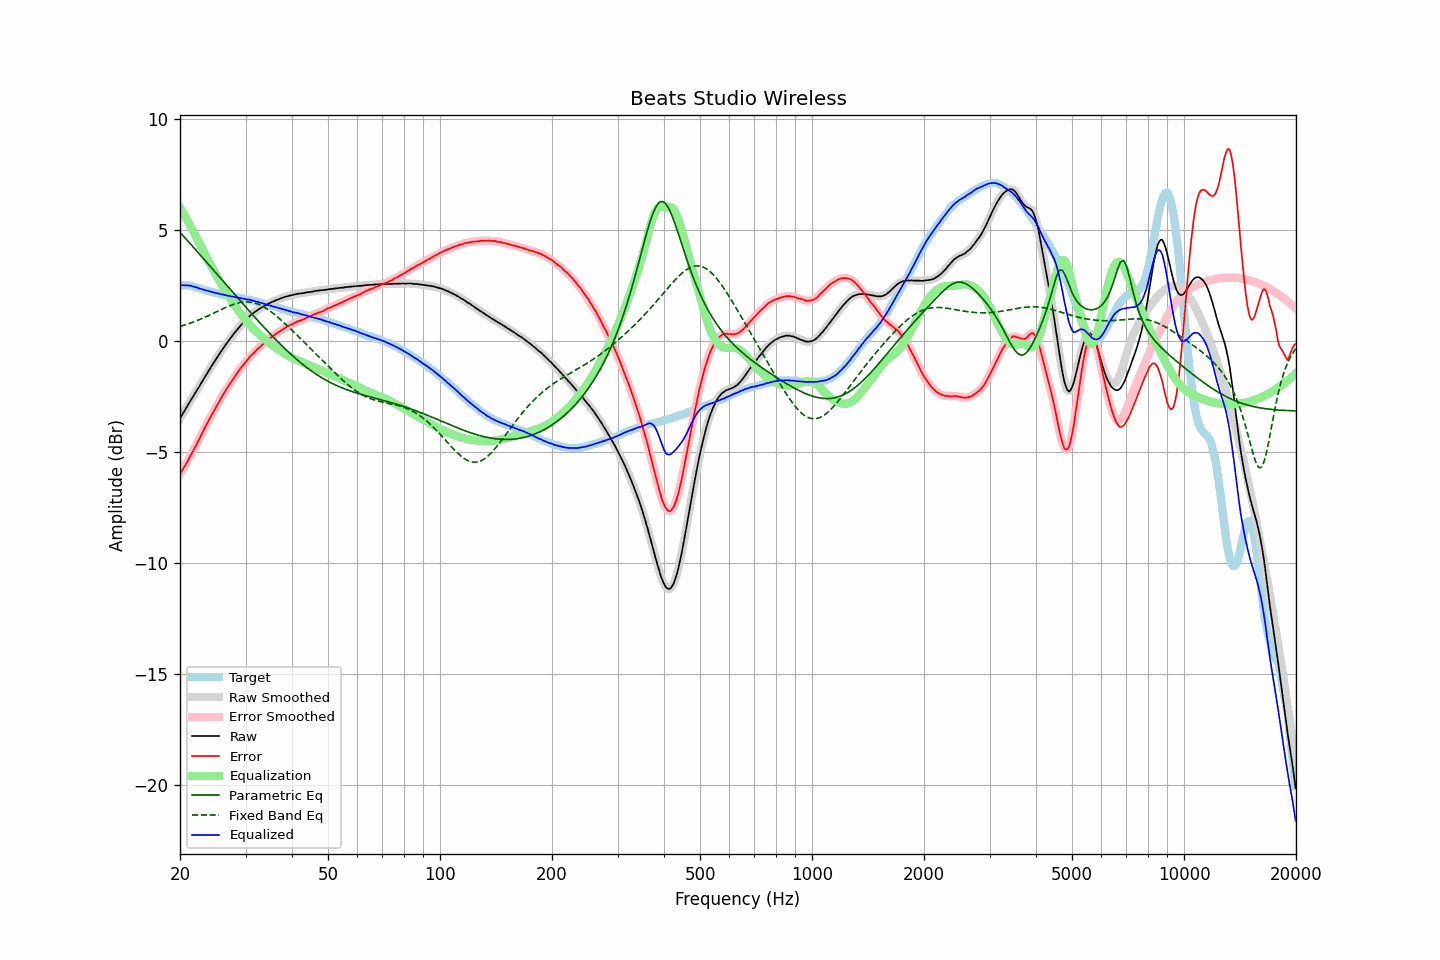

The file beside this chart, header and first rows:
frequency, raw, error, smoothed, error_smoothed, equalization, parametric_eq, fixed_band_eq, equalized_raw, equalized_smoothed, target
20.00, -3.49, -6.00, -3.49, -6.00, 6.00, 4.89, 0.65, 2.51, 2.51, 2.51
20.20, -3.37, -5.88, -3.37, -5.88, 5.88, 4.81, 0.68, 2.51, 2.51, 2.51
20.40, -3.25, -5.76, -3.25, -5.76, 5.76, 4.73, 0.70, 2.51, 2.51, 2.51
20.61, -3.13, -5.63, -3.13, -5.64, 5.63, 4.65, 0.72, 2.51, 2.51, 2.51
20.81, -3.00, -5.51, -3.00, -5.51, 5.51, 4.57, 0.74, 2.51, 2.50, 2.51
21.02, -2.88, -5.39, -2.88, -5.38, 5.38, 4.49, 0.77, 2.49, 2.50, 2.51
21.23, -2.75, -5.24, -2.76, -5.25, 5.25, 4.41, 0.79, 2.49, 2.49, 2.49
21.44, -2.63, -5.11, -2.64, -5.11, 5.11, 4.33, 0.82, 2.48, 2.48, 2.48
21.66, -2.52, -4.98, -2.52, -4.97, 4.98, 4.25, 0.85, 2.45, 2.46, 2.46
21.87, -2.40, -4.84, -2.40, -4.84, 4.84, 4.17, 0.87, 2.44, 2.44, 2.43
22.09, -2.28, -4.71, -2.28, -4.70, 4.70, 4.08, 0.90, 2.42, 2.41, 2.42
22.31, -2.16, -4.55, -2.16, -4.56, 4.56, 4.00, 0.93, 2.40, 2.39, 2.39
22.54, -2.05, -4.43, -2.05, -4.42, 4.41, 3.92, 0.96, 2.36, 2.37, 2.37
22.76, -1.92, -4.27, -1.93, -4.27, 4.27, 3.84, 0.99, 2.35, 2.34, 2.35
22.99, -1.80, -4.12, -1.80, -4.12, 4.13, 3.76, 1.02, 2.32, 2.32, 2.32
23.22, -1.68, -3.97, -1.68, -3.98, 3.98, 3.67, 1.05, 2.30, 2.30, 2.29
23.45, -1.56, -3.83, -1.56, -3.84, 3.84, 3.59, 1.08, 2.28, 2.28, 2.27
23.69, -1.45, -3.70, -1.44, -3.70, 3.70, 3.51, 1.12, 2.26, 2.26, 2.26
23.92, -1.32, -3.56, -1.32, -3.56, 3.56, 3.42, 1.15, 2.24, 2.24, 2.24
24.16, -1.20, -3.43, -1.21, -3.43, 3.43, 3.34, 1.18, 2.23, 2.22, 2.23
24.40, -1.09, -3.30, -1.09, -3.30, 3.30, 3.26, 1.22, 2.20, 2.20, 2.21
24.65, -0.98, -3.17, -0.98, -3.17, 3.16, 3.18, 1.25, 2.18, 2.18, 2.19
24.89, -0.87, -3.04, -0.87, -3.04, 3.03, 3.09, 1.29, 2.16, 2.17, 2.16
25.14, -0.75, -2.91, -0.75, -2.91, 2.90, 3.01, 1.32, 2.15, 2.15, 2.15
25.39, -0.64, -2.77, -0.64, -2.78, 2.77, 2.93, 1.36, 2.13, 2.13, 2.13
25.65, -0.53, -2.66, -0.53, -2.65, 2.65, 2.84, 1.39, 2.11, 2.12, 2.12
25.91, -0.43, -2.52, -0.42, -2.52, 2.52, 2.76, 1.43, 2.10, 2.10, 2.09
26.16, -0.31, -2.39, -0.32, -2.40, 2.40, 2.68, 1.46, 2.09, 2.08, 2.08
26.43, -0.21, -2.28, -0.21, -2.28, 2.28, 2.59, 1.49, 2.07, 2.07, 2.07
26.69, -0.11, -2.16, -0.11, -2.16, 2.16, 2.51, 1.52, 2.05, 2.05, 2.05
26.96, -0.01, -2.05, -0.01, -2.05, 2.05, 2.43, 1.56, 2.03, 2.03, 2.04
27.23, 0.09, -1.94, 0.08, -1.94, 1.94, 2.34, 1.59, 2.02, 2.02, 2.02
27.50, 0.18, -1.84, 0.18, -1.83, 1.82, 2.26, 1.61, 2.00, 2.01, 2.01
27.77, 0.28, -1.71, 0.28, -1.72, 1.72, 2.18, 1.64, 1.99, 1.99, 1.99
28.05, 0.38, -1.60, 0.37, -1.61, 1.61, 2.09, 1.66, 1.99, 1.98, 1.98
28.33, 0.46, -1.50, 0.46, -1.50, 1.50, 2.01, 1.69, 1.96, 1.97, 1.96
28.62, 0.55, -1.40, 0.55, -1.40, 1.40, 1.93, 1.71, 1.95, 1.95, 1.95
28.90, 0.64, -1.30, 0.63, -1.30, 1.30, 1.84, 1.72, 1.94, 1.93, 1.94
29.19, 0.72, -1.20, 0.72, -1.20, 1.20, 1.76, 1.74, 1.92, 1.92, 1.91
29.48, 0.80, -1.11, 0.80, -1.11, 1.11, 1.68, 1.75, 1.91, 1.91, 1.91
29.78, 0.88, -1.02, 0.88, -1.02, 1.02, 1.60, 1.75, 1.90, 1.89, 1.90
30.08, 0.96, -0.93, 0.95, -0.94, 0.93, 1.52, 1.76, 1.89, 1.88, 1.89
30.38, 1.02, -0.85, 1.03, -0.84, 0.85, 1.43, 1.76, 1.86, 1.87, 1.87
30.68, 1.10, -0.76, 1.09, -0.76, 0.76, 1.35, 1.75, 1.86, 1.86, 1.85
30.99, 1.17, -0.67, 1.16, -0.68, 0.68, 1.27, 1.74, 1.85, 1.84, 1.83
31.30, 1.22, -0.60, 1.22, -0.60, 0.60, 1.19, 1.73, 1.82, 1.82, 1.82
31.61, 1.28, -0.53, 1.28, -0.53, 0.53, 1.11, 1.72, 1.80, 1.80, 1.81
31.93, 1.33, -0.46, 1.33, -0.46, 0.45, 1.03, 1.69, 1.78, 1.78, 1.79
32.24, 1.38, -0.38, 1.38, -0.39, 0.38, 0.95, 1.67, 1.76, 1.76, 1.75
32.57, 1.43, -0.31, 1.42, -0.32, 0.32, 0.87, 1.64, 1.74, 1.74, 1.74
32.89, 1.47, -0.26, 1.47, -0.25, 0.25, 0.79, 1.61, 1.72, 1.72, 1.73
33.22, 1.52, -0.18, 1.51, -0.19, 0.19, 0.71, 1.58, 1.70, 1.70, 1.70
33.55, 1.56, -0.13, 1.56, -0.12, 0.12, 0.63, 1.54, 1.68, 1.68, 1.68
33.89, 1.60, -0.06, 1.60, -0.06, 0.06, 0.55, 1.49, 1.66, 1.66, 1.66
34.23, 1.64, -0.00, 1.64, 0.00, -0.00, 0.48, 1.45, 1.64, 1.64, 1.64
34.57, 1.68, 0.06, 1.68, 0.06, -0.06, 0.40, 1.40, 1.62, 1.62, 1.61
34.92, 1.72, 0.13, 1.71, 0.12, -0.12, 0.32, 1.35, 1.60, 1.60, 1.59
35.27, 1.75, 0.17, 1.75, 0.17, -0.17, 0.25, 1.30, 1.57, 1.57, 1.58
35.62, 1.78, 0.22, 1.78, 0.23, -0.23, 0.17, 1.24, 1.55, 1.55, 1.55
35.97, 1.81, 0.28, 1.81, 0.28, -0.28, 0.10, 1.18, 1.53, 1.53, 1.53
... 635 more rows
